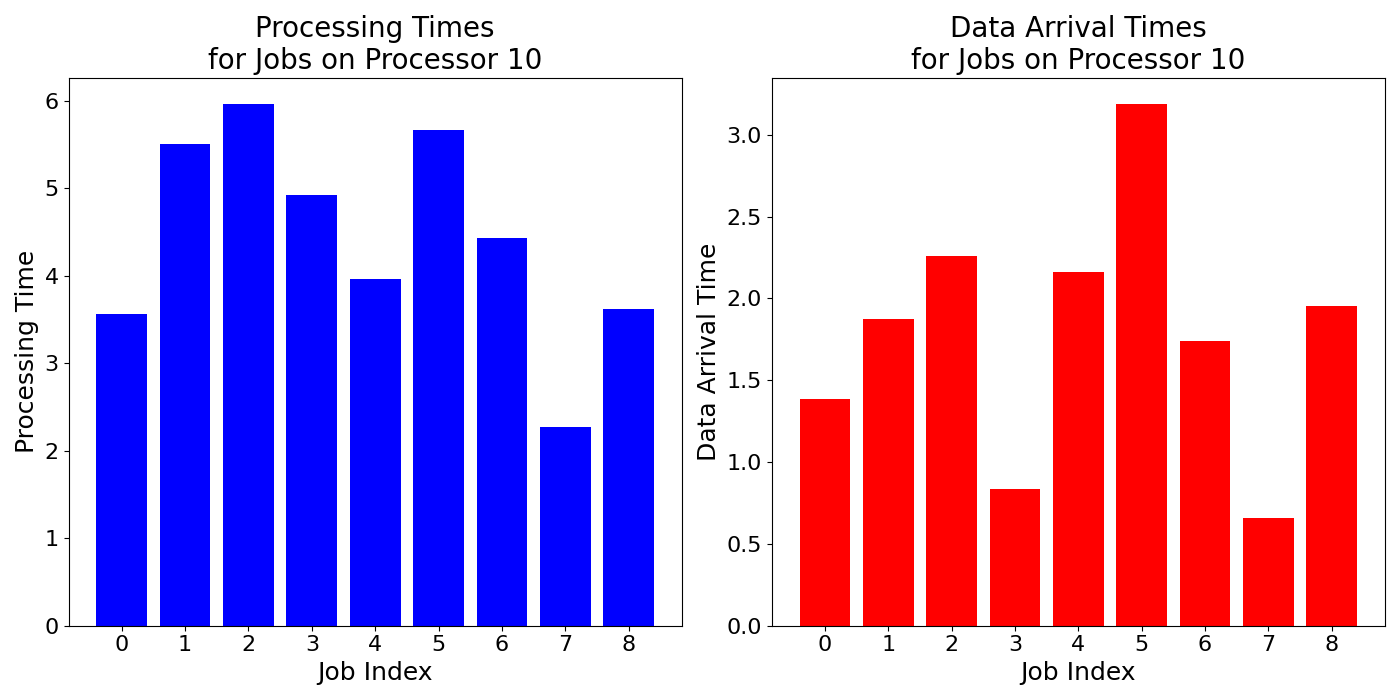

The table this chart was drawn from, first rows:
job_times, data_arrival_times
3.57, 1.385
5.512, 1.875
5.968, 2.262
4.922, 0.8354
3.964, 2.16
5.674, 3.19
4.438, 1.738
2.27, 0.6559
3.626, 1.953
